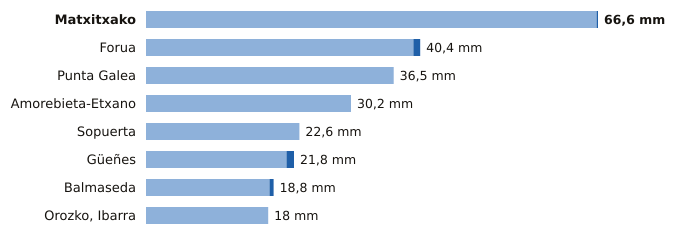

Values plotted in this chart, from the file beside it:
estacion, provincia, indicativo, mm_6_dias_anteriores, mm_hoy, mm_7_dias, horas_de_hoy
Matxitxako, Bizkaia, 1057B, 66.4, 0.2, 66.6, 3
Forua, Bizkaia, 1056K, 39.4, 1.0, 40.4, 3
Punta Galea, Bizkaia, 1059X, 36.5, 0.0, 36.5, 3
Amorebieta-Etxano, Bizkaia, 1074C, 30.2, 0.0, 30.2, 3
Sopuerta, Bizkaia, 1083B, 22.6, 0.0, 22.6, 3
Güeñes, Bizkaia, 1078I, 20.7, 1.1, 21.8, 3
Balmaseda, Bizkaia, 1078C, 18.2, 0.6, 18.8, 3
Orozko, Ibarra, Bizkaia, 1064L, 18.0, 0.0, 18.0, 3
